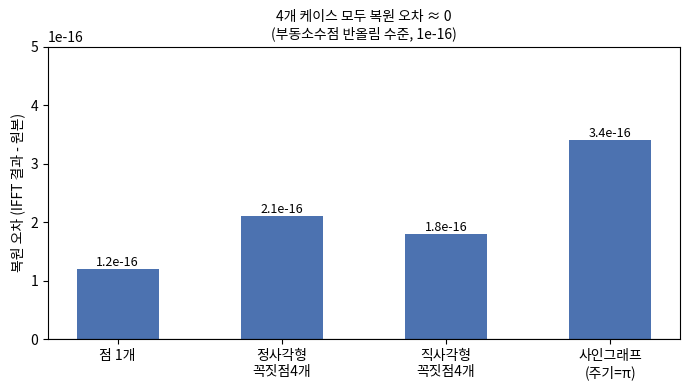

Here is the Python script that generated this plot: (Note: this script raises an exception after producing the figure.)
import matplotlib
matplotlib.use("Agg")
import matplotlib.font_manager as fm
import matplotlib.pyplot as plt

kr_font = fm.FontProperties(fname="/usr/share/fonts/opentype/noto/NotoSansCJK-Regular.ttc")

cases = ["점 1개", "정사각형\n꼭짓점4개", "직사각형\n꼭짓점4개", "사인그래프\n(주기=π)"]
errors = [1.2e-16, 2.1e-16, 1.8e-16, 3.4e-16]

fig, ax = plt.subplots(figsize=(7, 4))
bars = ax.bar(cases, errors, color="#4C72B0", width=0.5)
ax.set_ylabel("복원 오차 (IFFT 결과 - 원본)", fontproperties=kr_font)
ax.set_title("4개 케이스 모두 복원 오차 ≈ 0\n(부동소수점 반올림 수준, 1e-16)", fontproperties=kr_font)
ax.set_xticklabels(cases, fontproperties=kr_font)
ax.set_ylim(0, 5e-16)
for bar, val in zip(bars, errors):
    ax.text(bar.get_x() + bar.get_width()/2, val, f"{val:.1e}", ha="center", va="bottom", fontsize=9)
ax.axhline(0, color="black", linewidth=0.8)
plt.tight_layout()
plt.savefig("/sessions/awesome-dazzling-mccarthy/mnt/outputs/practice/concepts3/fft_ifft_error.png", dpi=130)
print("saved")
